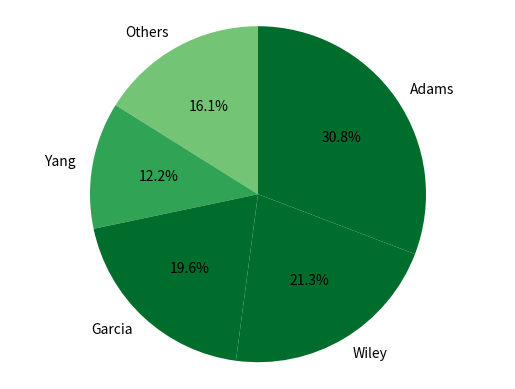

This chart was generated by the following Python code:
import matplotlib.pyplot as plt

# matplotlib works counterclockwise, so we need to essentially reverse
# the order of our pie-value "slices"
candidate_names = ['Adams', 'Wiley', 'Garcia', 'Yang', 'Others']

candidate_names.reverse()

vote_pct = [30.8, 21.3, 19.6, 12.2, 16.1]

vote_pct.reverse()

colors = ['#006d2c','#006d2c', '#006d2c', '#31a354','#74c476']

colors.reverse()

fig1, ax1 = plt.subplots()

# by default, the starting axis is the x-axis; making this value 90 ensures
# that it is a vertical line instead
ax1.pie(vote_pct, labels=candidate_names, autopct='%.1f%%', startangle=90,
 colors=colors)

ax1.axis('equal') # Equal aspect ratio ensures that pie is drawn as a circle.

# show the plot!
plt.show()
